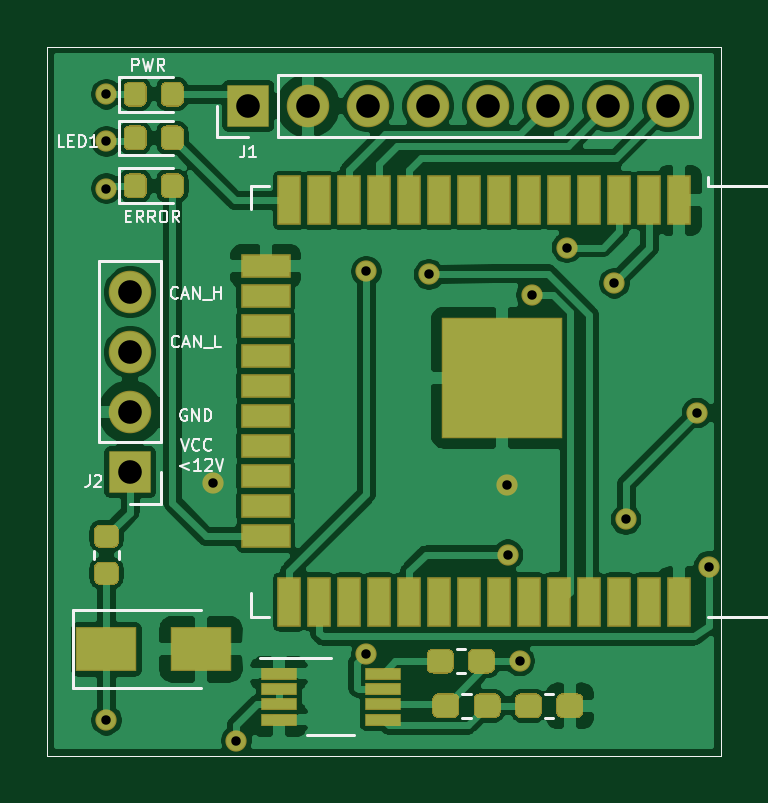
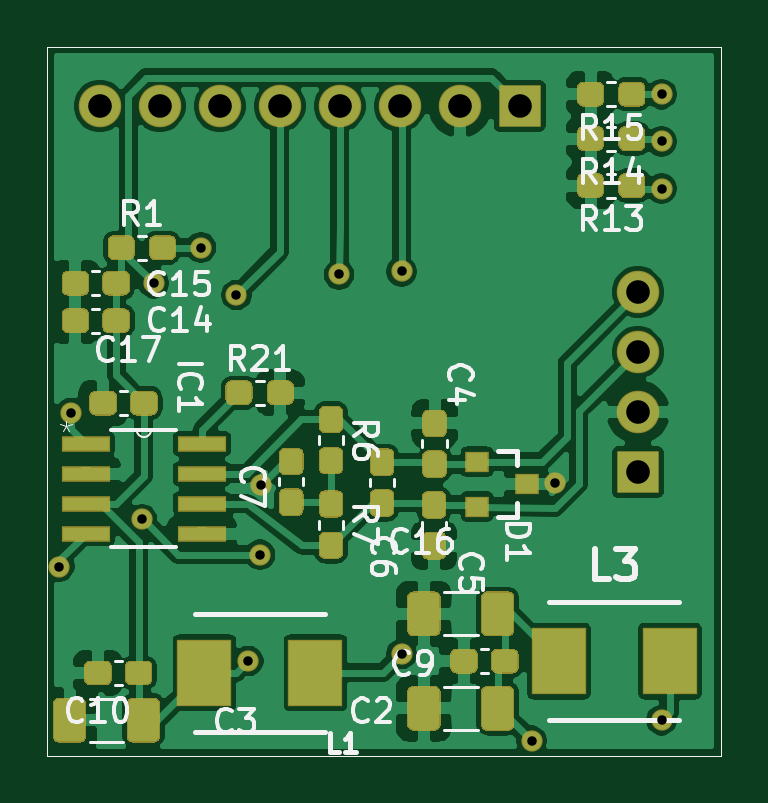
Circuit board: 11 layer files. Board 28.5 x 30.0 mm.
- bottom_copper: Board-B_Cu.gbr (111893 bytes)
- bottom_mask: Board-B_Mask.gbr (13828 bytes)
- paste: Board-B_Paste.gbr (13051 bytes)
- bottom_silk: Board-B_SilkS.gbr (17990 bytes)
- outline: Board-Edge_Cuts.gbr (624 bytes)
- top_copper: Board-F_Cu.gbr (95107 bytes)
- top_mask: Board-F_Mask.gbr (7020 bytes)
- paste: Board-F_Paste.gbr (6243 bytes)
- top_silk: Board-F_SilkS.gbr (9271 bytes)
- drill: Board-NPTH-drl.gbr (475 bytes)
- drill: Board-PTH-drl.gbr (1293 bytes)

=== bottom_copper: Board-B_Cu.gbr (111893 bytes, source omitted) ===
=== bottom_mask: Board-B_Mask.gbr (13828 bytes, source omitted) ===
=== paste: Board-B_Paste.gbr (13051 bytes, source omitted) ===
=== bottom_silk: Board-B_SilkS.gbr (17990 bytes, source omitted) ===
=== outline: Board-Edge_Cuts.gbr ===
%TF.GenerationSoftware,KiCad,Pcbnew,(5.1.6)-1*%
%TF.CreationDate,2021-09-30T15:23:08+02:00*%
%TF.ProjectId,Board,426f6172-642e-46b6-9963-61645f706362,rev?*%
%TF.SameCoordinates,PX367e320PY64168f0*%
%TF.FileFunction,Profile,NP*%
%FSLAX46Y46*%
G04 Gerber Fmt 4.6, Leading zero omitted, Abs format (unit mm)*
G04 Created by KiCad (PCBNEW (5.1.6)-1) date 2021-09-30 15:23:08*
%MOMM*%
%LPD*%
G01*
G04 APERTURE LIST*
%TA.AperFunction,Profile*%
%ADD10C,0.050000*%
%TD*%
G04 APERTURE END LIST*
D10*
X28500000Y0D02*
X0Y0D01*
X28500000Y30000000D02*
X28500000Y0D01*
X0Y30000000D02*
X28500000Y30000000D01*
X0Y0D02*
X0Y30000000D01*
M02*

=== top_copper: Board-F_Cu.gbr (95107 bytes, source omitted) ===
=== top_mask: Board-F_Mask.gbr (7020 bytes, source omitted) ===
=== paste: Board-F_Paste.gbr ===
%TF.GenerationSoftware,KiCad,Pcbnew,(5.1.6)-1*%
%TF.CreationDate,2021-09-30T15:23:07+02:00*%
%TF.ProjectId,Board,426f6172-642e-46b6-9963-61645f706362,rev?*%
%TF.SameCoordinates,PX367e320PY64168f0*%
%TF.FileFunction,Paste,Top*%
%TF.FilePolarity,Positive*%
%FSLAX46Y46*%
G04 Gerber Fmt 4.6, Leading zero omitted, Abs format (unit mm)*
G04 Created by KiCad (PCBNEW (5.1.6)-1) date 2021-09-30 15:23:07*
%MOMM*%
%LPD*%
G01*
G04 APERTURE LIST*
%TA.AperFunction,Profile*%
%ADD10C,0.050000*%
%TD*%
%ADD11R,1.450000X0.450000*%
%ADD12R,2.500000X1.800000*%
%ADD13R,5.000000X5.000000*%
%ADD14R,0.900000X2.000000*%
%ADD15R,2.000000X0.900000*%
G04 APERTURE END LIST*
D10*
X28500000Y0D02*
X0Y0D01*
X28500000Y30000000D02*
X28500000Y0D01*
X0Y30000000D02*
X28500000Y30000000D01*
X0Y0D02*
X0Y30000000D01*
D11*
X14200000Y3475000D03*
X14200000Y2825000D03*
X14200000Y2175000D03*
X14200000Y1525000D03*
X9800000Y1525000D03*
X9800000Y2175000D03*
X9800000Y2825000D03*
X9800000Y3475000D03*
D12*
X6500000Y4500000D03*
X2500000Y4500000D03*
G36*
G01*
X4850000Y23863750D02*
X4850000Y24376250D01*
G75*
G02*
X5068750Y24595000I218750J0D01*
G01*
X5506250Y24595000D01*
G75*
G02*
X5725000Y24376250I0J-218750D01*
G01*
X5725000Y23863750D01*
G75*
G02*
X5506250Y23645000I-218750J0D01*
G01*
X5068750Y23645000D01*
G75*
G02*
X4850000Y23863750I0J218750D01*
G01*
G37*
G36*
G01*
X3275000Y23863750D02*
X3275000Y24376250D01*
G75*
G02*
X3493750Y24595000I218750J0D01*
G01*
X3931250Y24595000D01*
G75*
G02*
X4150000Y24376250I0J-218750D01*
G01*
X4150000Y23863750D01*
G75*
G02*
X3931250Y23645000I-218750J0D01*
G01*
X3493750Y23645000D01*
G75*
G02*
X3275000Y23863750I0J218750D01*
G01*
G37*
G36*
G01*
X3275000Y25893750D02*
X3275000Y26406250D01*
G75*
G02*
X3493750Y26625000I218750J0D01*
G01*
X3931250Y26625000D01*
G75*
G02*
X4150000Y26406250I0J-218750D01*
G01*
X4150000Y25893750D01*
G75*
G02*
X3931250Y25675000I-218750J0D01*
G01*
X3493750Y25675000D01*
G75*
G02*
X3275000Y25893750I0J218750D01*
G01*
G37*
G36*
G01*
X4850000Y25893750D02*
X4850000Y26406250D01*
G75*
G02*
X5068750Y26625000I218750J0D01*
G01*
X5506250Y26625000D01*
G75*
G02*
X5725000Y26406250I0J-218750D01*
G01*
X5725000Y25893750D01*
G75*
G02*
X5506250Y25675000I-218750J0D01*
G01*
X5068750Y25675000D01*
G75*
G02*
X4850000Y25893750I0J218750D01*
G01*
G37*
G36*
G01*
X3275000Y27743750D02*
X3275000Y28256250D01*
G75*
G02*
X3493750Y28475000I218750J0D01*
G01*
X3931250Y28475000D01*
G75*
G02*
X4150000Y28256250I0J-218750D01*
G01*
X4150000Y27743750D01*
G75*
G02*
X3931250Y27525000I-218750J0D01*
G01*
X3493750Y27525000D01*
G75*
G02*
X3275000Y27743750I0J218750D01*
G01*
G37*
G36*
G01*
X4850000Y27743750D02*
X4850000Y28256250D01*
G75*
G02*
X5068750Y28475000I218750J0D01*
G01*
X5506250Y28475000D01*
G75*
G02*
X5725000Y28256250I0J-218750D01*
G01*
X5725000Y27743750D01*
G75*
G02*
X5506250Y27525000I-218750J0D01*
G01*
X5068750Y27525000D01*
G75*
G02*
X4850000Y27743750I0J218750D01*
G01*
G37*
G36*
G01*
X2756250Y7275000D02*
X2243750Y7275000D01*
G75*
G02*
X2025000Y7493750I0J218750D01*
G01*
X2025000Y7931250D01*
G75*
G02*
X2243750Y8150000I218750J0D01*
G01*
X2756250Y8150000D01*
G75*
G02*
X2975000Y7931250I0J-218750D01*
G01*
X2975000Y7493750D01*
G75*
G02*
X2756250Y7275000I-218750J0D01*
G01*
G37*
G36*
G01*
X2756250Y8850000D02*
X2243750Y8850000D01*
G75*
G02*
X2025000Y9068750I0J218750D01*
G01*
X2025000Y9506250D01*
G75*
G02*
X2243750Y9725000I218750J0D01*
G01*
X2756250Y9725000D01*
G75*
G02*
X2975000Y9506250I0J-218750D01*
G01*
X2975000Y9068750D01*
G75*
G02*
X2756250Y8850000I-218750J0D01*
G01*
G37*
D13*
X19255000Y16000000D03*
D14*
X26755000Y23500000D03*
X25485000Y23500000D03*
X24215000Y23500000D03*
X22945000Y23500000D03*
X21675000Y23500000D03*
X20405000Y23500000D03*
X19135000Y23500000D03*
X17865000Y23500000D03*
X16595000Y23500000D03*
X15325000Y23500000D03*
X14055000Y23500000D03*
X12785000Y23500000D03*
X11515000Y23500000D03*
X10245000Y23500000D03*
D15*
X9245000Y20715000D03*
X9245000Y19445000D03*
X9245000Y18175000D03*
X9245000Y16905000D03*
X9245000Y15635000D03*
X9245000Y14365000D03*
X9245000Y13095000D03*
X9245000Y11825000D03*
X9245000Y10555000D03*
X9245000Y9285000D03*
D14*
X10245000Y6500000D03*
X11515000Y6500000D03*
X12785000Y6500000D03*
X14055000Y6500000D03*
X15325000Y6500000D03*
X16595000Y6500000D03*
X17865000Y6500000D03*
X19135000Y6500000D03*
X20405000Y6500000D03*
X21675000Y6500000D03*
X22945000Y6500000D03*
X24215000Y6500000D03*
X25485000Y6500000D03*
X26755000Y6500000D03*
G36*
G01*
X18900000Y4237500D02*
X18900000Y3762500D01*
G75*
G02*
X18662500Y3525000I-237500J0D01*
G01*
X18087500Y3525000D01*
G75*
G02*
X17850000Y3762500I0J237500D01*
G01*
X17850000Y4237500D01*
G75*
G02*
X18087500Y4475000I237500J0D01*
G01*
X18662500Y4475000D01*
G75*
G02*
X18900000Y4237500I0J-237500D01*
G01*
G37*
G36*
G01*
X17150000Y4237500D02*
X17150000Y3762500D01*
G75*
G02*
X16912500Y3525000I-237500J0D01*
G01*
X16337500Y3525000D01*
G75*
G02*
X16100000Y3762500I0J237500D01*
G01*
X16100000Y4237500D01*
G75*
G02*
X16337500Y4475000I237500J0D01*
G01*
X16912500Y4475000D01*
G75*
G02*
X17150000Y4237500I0J-237500D01*
G01*
G37*
G36*
G01*
X16340000Y1871500D02*
X16340000Y2346500D01*
G75*
G02*
X16577500Y2584000I237500J0D01*
G01*
X17152500Y2584000D01*
G75*
G02*
X17390000Y2346500I0J-237500D01*
G01*
X17390000Y1871500D01*
G75*
G02*
X17152500Y1634000I-237500J0D01*
G01*
X16577500Y1634000D01*
G75*
G02*
X16340000Y1871500I0J237500D01*
G01*
G37*
G36*
G01*
X18090000Y1871500D02*
X18090000Y2346500D01*
G75*
G02*
X18327500Y2584000I237500J0D01*
G01*
X18902500Y2584000D01*
G75*
G02*
X19140000Y2346500I0J-237500D01*
G01*
X19140000Y1871500D01*
G75*
G02*
X18902500Y1634000I-237500J0D01*
G01*
X18327500Y1634000D01*
G75*
G02*
X18090000Y1871500I0J237500D01*
G01*
G37*
G36*
G01*
X19840000Y1871500D02*
X19840000Y2346500D01*
G75*
G02*
X20077500Y2584000I237500J0D01*
G01*
X20652500Y2584000D01*
G75*
G02*
X20890000Y2346500I0J-237500D01*
G01*
X20890000Y1871500D01*
G75*
G02*
X20652500Y1634000I-237500J0D01*
G01*
X20077500Y1634000D01*
G75*
G02*
X19840000Y1871500I0J237500D01*
G01*
G37*
G36*
G01*
X21590000Y1871500D02*
X21590000Y2346500D01*
G75*
G02*
X21827500Y2584000I237500J0D01*
G01*
X22402500Y2584000D01*
G75*
G02*
X22640000Y2346500I0J-237500D01*
G01*
X22640000Y1871500D01*
G75*
G02*
X22402500Y1634000I-237500J0D01*
G01*
X21827500Y1634000D01*
G75*
G02*
X21590000Y1871500I0J237500D01*
G01*
G37*
M02*

=== top_silk: Board-F_SilkS.gbr (9271 bytes, source omitted) ===
=== drill: Board-NPTH-drl.gbr ===
%TF.GenerationSoftware,KiCad,Pcbnew,(5.1.6)-1*%
%TF.CreationDate,2021-09-30T15:23:19+02:00*%
%TF.ProjectId,Board,426f6172-642e-46b6-9963-61645f706362,rev?*%
%TF.SameCoordinates,PX367e320PY64168f0*%
%TF.FileFunction,NonPlated,1,2,NPTH*%
%TF.FilePolarity,Positive*%
%FSLAX46Y46*%
G04 Gerber Fmt 4.6, Leading zero omitted, Abs format (unit mm)*
G04 Created by KiCad (PCBNEW (5.1.6)-1) date 2021-09-30 15:23:19*
%MOMM*%
%LPD*%
G01*
G04 APERTURE LIST*
G04 APERTURE END LIST*
M02*

=== drill: Board-PTH-drl.gbr ===
%TF.GenerationSoftware,KiCad,Pcbnew,(5.1.6)-1*%
%TF.CreationDate,2021-09-30T15:23:19+02:00*%
%TF.ProjectId,Board,426f6172-642e-46b6-9963-61645f706362,rev?*%
%TF.SameCoordinates,PX367e320PY64168f0*%
%TF.FileFunction,Plated,1,2,PTH,Drill*%
%TF.FilePolarity,Positive*%
%FSLAX46Y46*%
G04 Gerber Fmt 4.6, Leading zero omitted, Abs format (unit mm)*
G04 Created by KiCad (PCBNEW (5.1.6)-1) date 2021-09-30 15:23:19*
%MOMM*%
%LPD*%
G01*
G04 APERTURE LIST*
%TA.AperFunction,ViaDrill*%
%ADD10C,0.400000*%
%TD*%
%TA.AperFunction,ComponentDrill*%
%ADD11C,1.000000*%
%TD*%
G04 APERTURE END LIST*
D10*
X2500000Y28000000D03*
X2500000Y26000000D03*
X2500000Y24000000D03*
X2500000Y1500000D03*
X7030331Y11530331D03*
X8000000Y625000D03*
X13500000Y20500000D03*
X13500000Y4300002D03*
X16150000Y20375000D03*
X19468852Y11468852D03*
X19500000Y8500000D03*
X20000000Y4000000D03*
X20500000Y19500000D03*
X22000000Y21500000D03*
X24000000Y20000000D03*
X24500000Y10000000D03*
X27500000Y14500000D03*
X28000000Y8000000D03*
D11*
%TO.C,J2*%
X3500000Y19620000D03*
X3500000Y17080000D03*
X3500000Y14540000D03*
X3500000Y12000000D03*
%TO.C,J1*%
X8500000Y27500000D03*
X11040000Y27500000D03*
X13580000Y27500000D03*
X16120000Y27500000D03*
X18660000Y27500000D03*
X21200000Y27500000D03*
X23740000Y27500000D03*
X26280000Y27500000D03*
M02*

